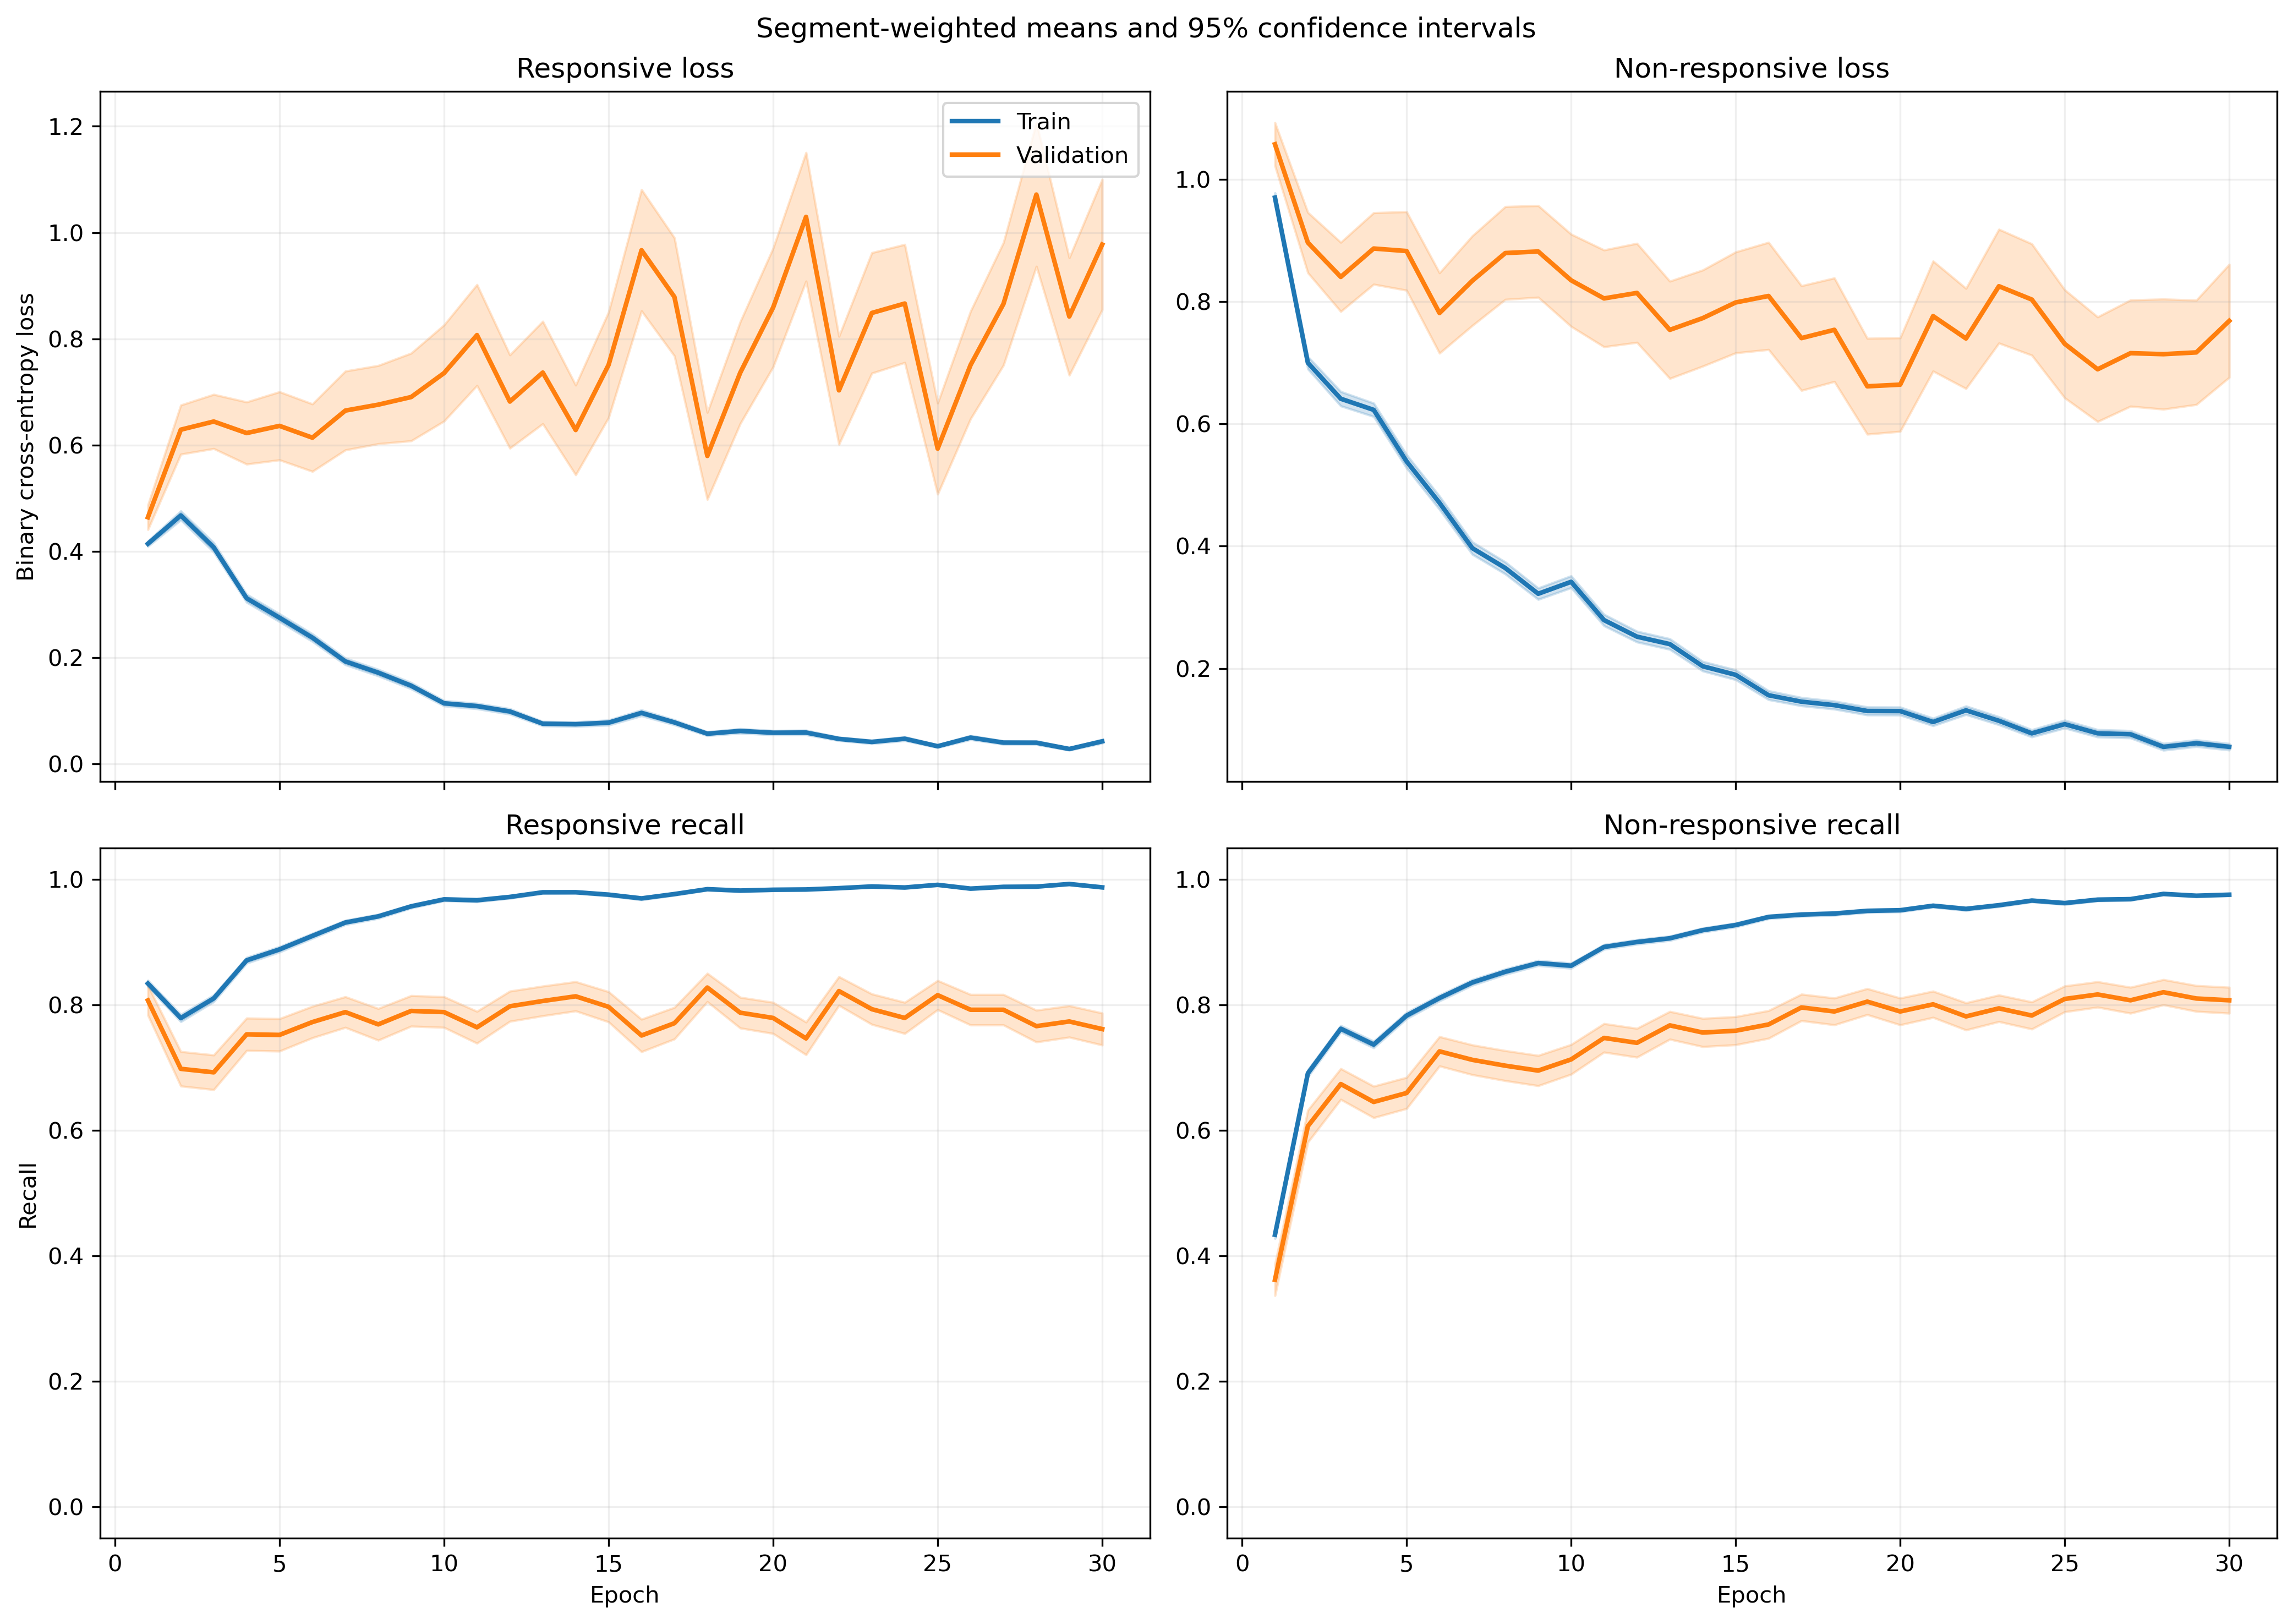

Values plotted in this chart, from the file beside it:
fold, epoch, split, r_loss, r_loss_count, r_loss_sum, r_loss_sum_sq, r_recall, r_recall_count, r_recall_sum, r_recall_sum_sq, nr_loss, nr_loss_count, nr_loss_sum, nr_loss_sum_sq, nr_recall, nr_recall_count, nr_recall_sum, nr_recall_sum_sq
1, 1, train, 0.3999, 1063, 425.1, 293.2, 0.842, 1063, 895.0, 895.0, 0.9885, 1401, 1385, 1955, 0.4247, 1401, 595.0, 595.0
1, 1, validation, 0.1815, 10, 1.815, 0.5153, 1.0, 10, 10.0, 10.0, , 0, 0.0, 0.0, , 0, 0.0, 0.0
1, 2, train, 0.5541, 1063, 589, 870.1, 0.7723, 1063, 821.0, 821.0, 0.5318, 1401, 745.1, 1094, 0.7352, 1401, 1030, 1030
1, 2, validation, 0.1232, 10, 1.232, 0.2209, 1.0, 10, 10.0, 10.0, , 0, 0.0, 0.0, , 0, 0.0, 0.0
1, 3, train, 0.3439, 1063, 365.6, 471.6, 0.8692, 1063, 924.0, 924.0, 0.5899, 1401, 826.5, 1540, 0.7616, 1401, 1067, 1067
1, 3, validation, 0.06291, 10, 0.6291, 0.05784, 1.0, 10, 10.0, 10.0, , 0, 0.0, 0.0, , 0, 0.0, 0.0
1, 4, train, 0.2632, 1063, 279.8, 438.4, 0.9022, 1063, 959.0, 959.0, 0.6621, 1401, 927.6, 2101, 0.7216, 1401, 1011, 1011
1, 4, validation, 0.04888, 10, 0.4888, 0.04906, 1.0, 10, 10.0, 10.0, , 0, 0.0, 0.0, , 0, 0.0, 0.0
1, 5, train, 0.2508, 1063, 266.6, 345.8, 0.9087, 1063, 966.0, 966.0, 0.4168, 1401, 584, 1137, 0.8244, 1401, 1155, 1155
1, 5, validation, 0.04775, 10, 0.4775, 0.03979, 1.0, 10, 10.0, 10.0, , 0, 0.0, 0.0, , 0, 0.0, 0.0
1, 6, train, 0.19, 1063, 201.9, 240.2, 0.9436, 1063, 1003, 1003, 0.5682, 1401, 796, 1656, 0.7537, 1401, 1056, 1056
1, 6, validation, 0.2278, 10, 2.278, 3.518, 0.9, 10, 9.0, 9.0, , 0, 0.0, 0.0, , 0, 0.0, 0.0
1, 7, train, 0.2101, 1063, 223.3, 343.8, 0.9332, 1063, 992.0, 992.0, 0.3048, 1401, 427, 915.4, 0.8637, 1401, 1210, 1210
1, 7, validation, 0.06446, 10, 0.6446, 0.1037, 1.0, 10, 10.0, 10.0, , 0, 0.0, 0.0, , 0, 0.0, 0.0
1, 8, train, 0.1092, 1063, 116, 119.2, 0.9746, 1063, 1036, 1036, 0.3456, 1401, 484.2, 940.3, 0.8437, 1401, 1182, 1182
1, 8, validation, 0.03263, 10, 0.3263, 0.02102, 1.0, 10, 10.0, 10.0, , 0, 0.0, 0.0, , 0, 0.0, 0.0
1, 9, train, 0.2391, 1063, 254.2, 382.9, 0.9153, 1063, 973.0, 973.0, 0.2037, 1401, 285.5, 492.6, 0.9115, 1401, 1277, 1277
1, 9, validation, 0.03221, 10, 0.3221, 0.01617, 1.0, 10, 10.0, 10.0, , 0, 0.0, 0.0, , 0, 0.0, 0.0
1, 10, train, 0.08688, 1063, 92.35, 70.2, 0.9821, 1063, 1044, 1044, 0.2827, 1401, 396.1, 728.2, 0.8737, 1401, 1224, 1224
1, 10, validation, 0.04035, 10, 0.4035, 0.02094, 1.0, 10, 10.0, 10.0, , 0, 0.0, 0.0, , 0, 0.0, 0.0
1, 11, train, 0.1723, 1063, 183.2, 359.8, 0.9473, 1063, 1007, 1007, 0.1929, 1401, 270.3, 611.1, 0.9201, 1401, 1289, 1289
1, 11, validation, 0.01449, 10, 0.1449, 0.002636, 1.0, 10, 10.0, 10.0, , 0, 0.0, 0.0, , 0, 0.0, 0.0
1, 12, train, 0.2543, 1063, 270.3, 703.6, 0.9172, 1063, 975.0, 975.0, 0.1772, 1401, 248.3, 580.7, 0.9286, 1401, 1301, 1301
1, 12, validation, 0.01553, 10, 0.1553, 0.003208, 1.0, 10, 10.0, 10.0, , 0, 0.0, 0.0, , 0, 0.0, 0.0
1, 13, train, 0.06724, 1063, 71.47, 91.93, 0.9784, 1063, 1040, 1040, 0.2302, 1401, 322.6, 909.2, 0.9179, 1401, 1286, 1286
1, 13, validation, 0.006059, 10, 0.06059, 0.0004552, 1.0, 10, 10.0, 10.0, , 0, 0.0, 0.0, , 0, 0.0, 0.0
1, 14, train, 0.06984, 1063, 74.24, 57.4, 0.9831, 1063, 1045, 1045, 0.1581, 1401, 221.4, 434, 0.9379, 1401, 1314, 1314
1, 14, validation, 0.03659, 10, 0.3659, 0.01892, 1.0, 10, 10.0, 10.0, , 0, 0.0, 0.0, , 0, 0.0, 0.0
1, 15, train, 0.05834, 1063, 62.02, 99.86, 0.9906, 1063, 1053, 1053, 0.1821, 1401, 255.1, 564.3, 0.9236, 1401, 1294, 1294
1, 15, validation, 0.0111, 10, 0.111, 0.001392, 1.0, 10, 10.0, 10.0, , 0, 0.0, 0.0, , 0, 0.0, 0.0
1, 16, train, 0.05493, 1063, 58.39, 111.2, 0.9887, 1063, 1051, 1051, 0.1252, 1401, 175.4, 451.6, 0.9522, 1401, 1334, 1334
1, 16, validation, 0.02194, 10, 0.2194, 0.00799, 1.0, 10, 10.0, 10.0, , 0, 0.0, 0.0, , 0, 0.0, 0.0
1, 17, train, 0.03491, 1063, 37.11, 39.03, 0.9953, 1063, 1058, 1058, 0.1534, 1401, 214.9, 463.8, 0.94, 1401, 1317, 1317
1, 17, validation, 0.02423, 10, 0.2423, 0.01456, 1.0, 10, 10.0, 10.0, , 0, 0.0, 0.0, , 0, 0.0, 0.0
1, 18, train, 0.04852, 1063, 51.58, 57.9, 0.9868, 1063, 1049, 1049, 0.1196, 1401, 167.6, 378.3, 0.9579, 1401, 1342, 1342
1, 18, validation, 0.009657, 10, 0.09657, 0.001376, 1.0, 10, 10.0, 10.0, , 0, 0.0, 0.0, , 0, 0.0, 0.0
1, 19, train, 0.03672, 1063, 39.03, 66.23, 0.9915, 1063, 1054, 1054, 0.219, 1401, 306.8, 849.4, 0.9222, 1401, 1292, 1292
1, 19, validation, 0.01234, 10, 0.1234, 0.002194, 1.0, 10, 10.0, 10.0, , 0, 0.0, 0.0, , 0, 0.0, 0.0
1, 20, train, 0.08584, 1063, 91.24, 106.8, 0.9746, 1063, 1036, 1036, 0.1511, 1401, 211.7, 402.4, 0.9443, 1401, 1323, 1323
1, 20, validation, 0.0202, 10, 0.202, 0.007506, 1.0, 10, 10.0, 10.0, , 0, 0.0, 0.0, , 0, 0.0, 0.0
1, 21, train, 0.04347, 1063, 46.21, 83.09, 0.9915, 1063, 1054, 1054, 0.1156, 1401, 162, 380.2, 0.9572, 1401, 1341, 1341
1, 21, validation, 0.0355, 10, 0.355, 0.03763, 1.0, 10, 10.0, 10.0, , 0, 0.0, 0.0, , 0, 0.0, 0.0
1, 22, train, 0.1094, 1063, 116.3, 338.6, 0.9671, 1063, 1028, 1028, 0.0763, 1401, 106.9, 336.3, 0.9757, 1401, 1367, 1367
1, 22, validation, 0.03809, 10, 0.3809, 0.1183, 1.0, 10, 10.0, 10.0, , 0, 0.0, 0.0, , 0, 0.0, 0.0
1, 23, train, 0.03523, 1063, 37.45, 84.32, 0.9925, 1063, 1055, 1055, 0.08235, 1401, 115.4, 337.8, 0.9743, 1401, 1365, 1365
1, 23, validation, 0.00403, 10, 0.0403, 0.0003321, 1.0, 10, 10.0, 10.0, , 0, 0.0, 0.0, , 0, 0.0, 0.0
1, 24, train, 0.04259, 1063, 45.28, 70.43, 0.9878, 1063, 1050, 1050, 0.075, 1401, 105.1, 279.7, 0.9772, 1401, 1369, 1369
1, 24, validation, 0.01039, 10, 0.1039, 0.00222, 1.0, 10, 10.0, 10.0, , 0, 0.0, 0.0, , 0, 0.0, 0.0
1, 25, train, 0.02867, 1063, 30.48, 38.4, 0.9934, 1063, 1056, 1056, 0.1101, 1401, 154.2, 442.7, 0.9593, 1401, 1344, 1344
1, 25, validation, 0.003966, 10, 0.03966, 0.0002248, 1.0, 10, 10.0, 10.0, , 0, 0.0, 0.0, , 0, 0.0, 0.0
1, 26, train, 0.0245, 1063, 26.05, 73.6, 0.9962, 1063, 1059, 1059, 0.1449, 1401, 202.9, 713.4, 0.9557, 1401, 1339, 1339
1, 26, validation, 0.004531, 10, 0.04531, 0.0003376, 1.0, 10, 10.0, 10.0, , 0, 0.0, 0.0, , 0, 0.0, 0.0
1, 27, train, 0.02652, 1063, 28.19, 53.48, 0.9934, 1063, 1056, 1056, 0.07358, 1401, 103.1, 329.5, 0.9743, 1401, 1365, 1365
1, 27, validation, 0.004957, 10, 0.04957, 0.0007447, 1.0, 10, 10.0, 10.0, , 0, 0.0, 0.0, , 0, 0.0, 0.0
1, 28, train, 0.0182, 1063, 19.35, 62.83, 0.9981, 1063, 1061, 1061, 0.1091, 1401, 152.9, 577.5, 0.9693, 1401, 1358, 1358
1, 28, validation, 0.002561, 10, 0.02561, 0.0001293, 1.0, 10, 10.0, 10.0, , 0, 0.0, 0.0, , 0, 0.0, 0.0
1, 29, train, 0.03111, 1063, 33.07, 82.3, 0.9953, 1063, 1058, 1058, 0.06725, 1401, 94.22, 291.6, 0.9814, 1401, 1375, 1375
1, 29, validation, 0.008803, 10, 0.08803, 0.00222, 1.0, 10, 10.0, 10.0, , 0, 0.0, 0.0, , 0, 0.0, 0.0
1, 30, train, 0.04881, 1063, 51.89, 92.63, 0.9859, 1063, 1048, 1048, 0.04732, 1401, 66.3, 211.7, 0.9864, 1401, 1382, 1382
1, 30, validation, 0.002342, 10, 0.02342, 6.766317596884619e-05, 1.0, 10, 10.0, 10.0, , 0, 0.0, 0.0, , 0, 0.0, 0.0
... 1,140 more rows
